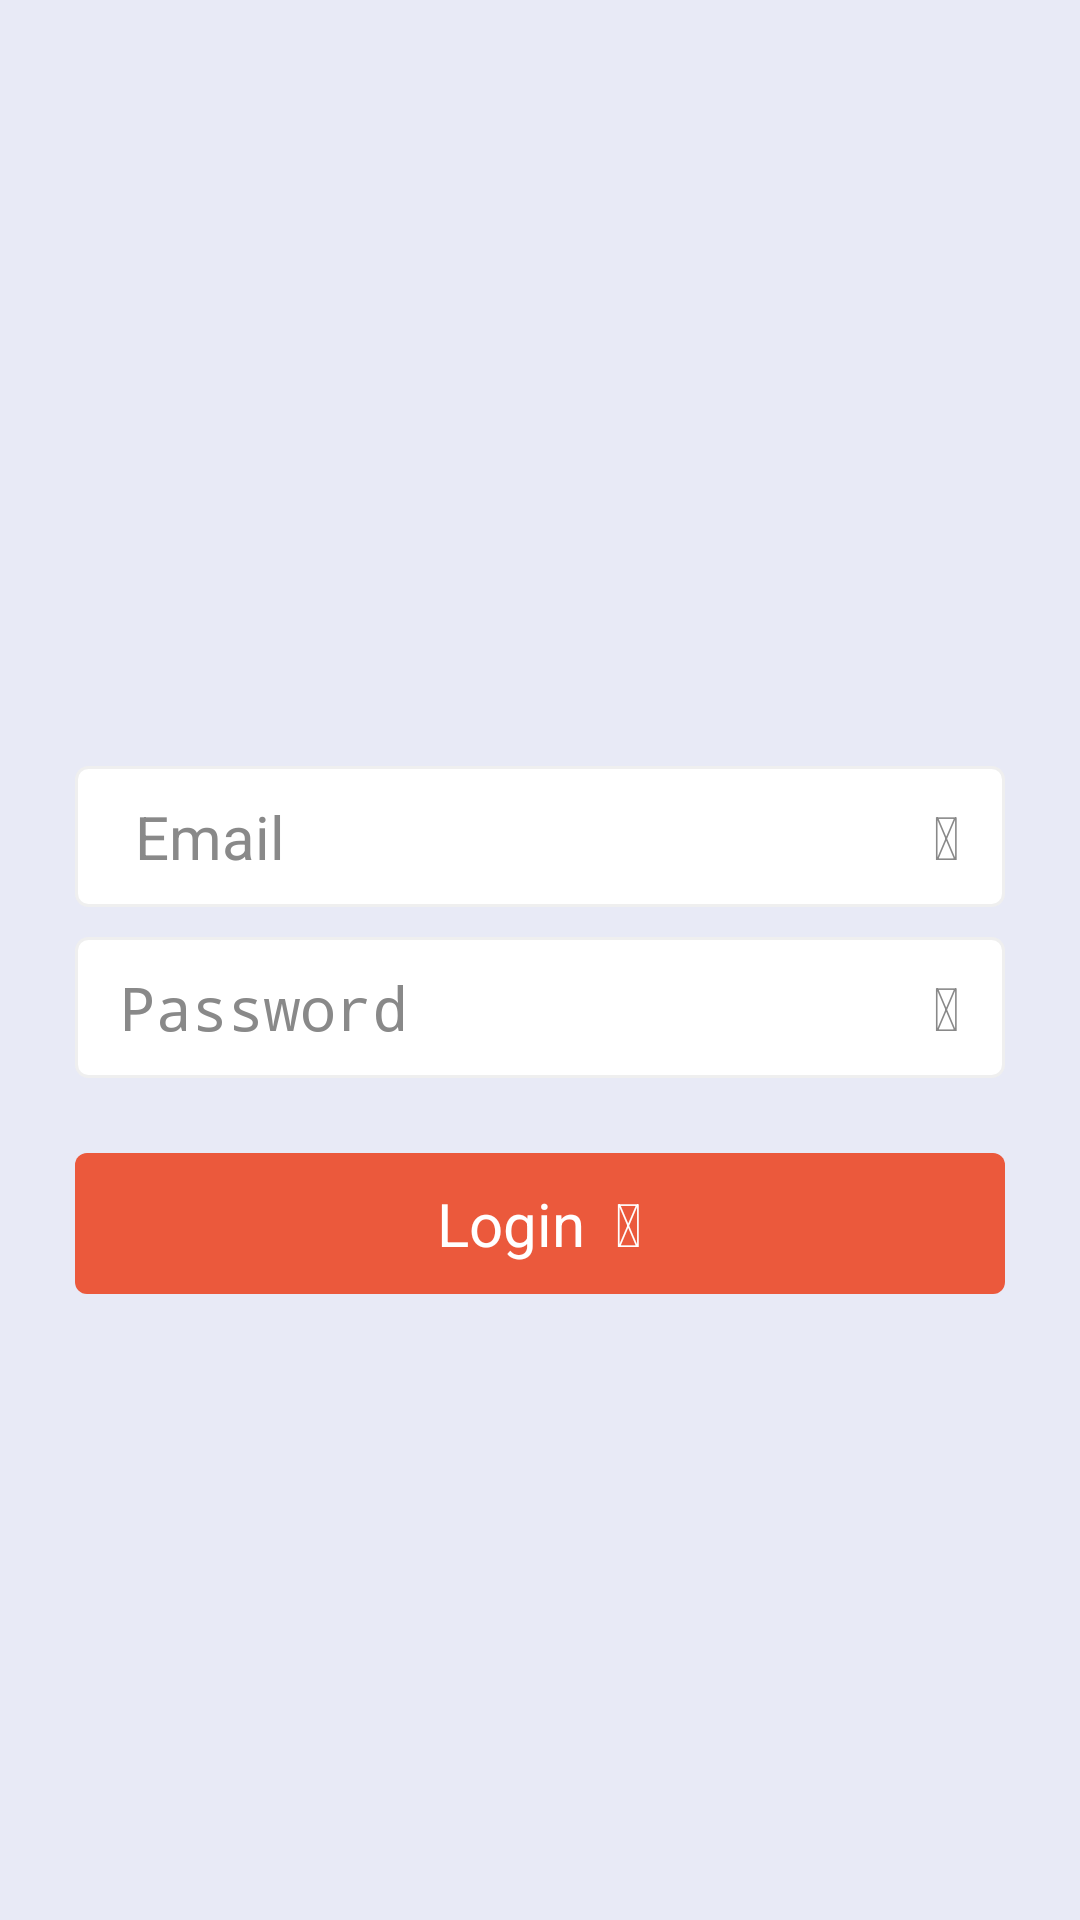

Write the Android layout XML for this screen, with the resource values it uses.
<!-- AndroidManifest.xml: activity theme EnvoyTheme -->
<!-- res/layout/activity_login.xml -->
<?xml version="1.0" encoding="utf-8"?>
<LinearLayout xmlns:android="http://schemas.android.com/apk/res/android"
    android:layout_width="match_parent"
    android:layout_height="match_parent"
    android:background="@color/schemeBackground"
    android:gravity="center"
    android:orientation="vertical" >

    <LinearLayout
        android:layout_width="match_parent"
        android:layout_height="wrap_content"
        android:layout_gravity="center"
        android:orientation="vertical"
        android:paddingLeft="20dp"
        android:paddingRight="20dp"
        android:layout_marginBottom="10dp"
        android:id="@+id/some">

        <ImageView
            android:layout_width="match_parent"
            android:layout_height="150px"
            android:layout_marginBottom="20px"
            android:src="@drawable/logo_envoy3"/>

        <LinearLayout
            android:layout_width="match_parent"
            android:layout_height="wrap_content"
            android:gravity="center"
            android:background="@drawable/rounded_field"
            android:id="@+id/email_layout"
            android:focusable="true"
            android:focusableInTouchMode="true"
            android:layout_marginTop="5dp"
            android:layout_marginBottom="5dp"
            android:layout_marginRight="5dp"
            android:layout_marginLeft="5dp"
            android:paddingLeft="15dp"
            android:paddingRight="15dp">

            <EditText
                android:layout_width="0dp"
                android:layout_weight="1"
                android:layout_height="wrap_content"
                android:gravity="center_vertical|left"
                android:textColor="#000"
                android:background="@null"
                android:hint="@string/email"
                android:inputType="textEmailAddress"
                android:textColorHint="@color/schemeDarkGray"
                android:textSize="@dimen/text_large"
                android:paddingTop="10dp"
                android:paddingBottom="10dp"
                android:paddingRight="5dp"
                android:paddingLeft="5dp"
                android:id="@+id/email" />

            <TextView
                android:layout_width="wrap_content"
                android:layout_height="wrap_content"
                android:textSize="@dimen/icon_very_small"
                android:textColor="@color/schemeDarkGray"
                android:id="@+id/email_icon"
                android:text="@string/envelope"/>

        </LinearLayout>

        <LinearLayout
            android:layout_width="match_parent"
            android:layout_height="wrap_content"
            android:gravity="center"
            android:background="@drawable/rounded_field"
            android:id="@+id/password_layout"
            android:focusable="true"
            android:focusableInTouchMode="true"
            android:layout_marginTop="5dp"
            android:layout_marginBottom="5dp"
            android:layout_marginRight="5dp"
            android:layout_marginLeft="5dp"
            android:paddingLeft="15dp"
            android:paddingRight="15dp">

            <EditText
                android:layout_width="0dp"
                android:layout_weight="1"
                android:layout_height="wrap_content"
                android:gravity="center_vertical|left"
                android:textColor="#000"
                android:background="@null"
                android:hint="@string/password"
                android:inputType="textPassword"
                android:paddingTop="10dp"
                android:paddingBottom="10dp"
                android:paddingRight="5dp"
                android:textColorHint="@color/schemeDarkGray"
                android:textSize="@dimen/text_large"
                android:id="@+id/password" />

            <TextView
                android:layout_width="wrap_content"
                android:layout_height="wrap_content"
                android:textSize="@dimen/icon_very_small"
                android:textColor="@color/schemeDarkGray"
                android:id="@+id/password_icon"
                android:text="@string/password_icon"/>

        </LinearLayout>



        <LinearLayout
            android:layout_width="match_parent"
            android:layout_height="wrap_content"
            android:gravity="center"
            android:background="@drawable/button_background"
            android:id="@+id/btnLogin"
            android:focusable="true"
            android:focusableInTouchMode="true"
            android:layout_marginTop="20dp"
            android:layout_marginBottom="5dp"
            android:layout_marginRight="5dp"
            android:layout_marginLeft="5dp"
            android:paddingLeft="15dp"
            android:paddingRight="15dp">

            <TextView
                android:layout_width="wrap_content"
                android:layout_height="wrap_content"
                android:gravity="center_vertical|left"
                android:layout_marginRight="5dp"
                android:textColor="#fff"
                android:background="@null"
                android:paddingTop="10dp"
                android:paddingBottom="10dp"
                android:paddingRight="5dp"
                android:text="@string/login"
                android:textSize="@dimen/text_large"
                android:id="@+id/login_textview" />

            <TextView
                android:layout_width="wrap_content"
                android:layout_height="wrap_content"
                android:textSize="@dimen/icon_very_small"
                android:textColor="@color/schemeWhite"
                android:id="@+id/login_icon"
                android:text="@string/sign_in"/>

        </LinearLayout>

    </LinearLayout>

</LinearLayout>
<!-- resources referenced by this layout -->
<resources>
  <color name="schemeBackground">#E8EAF6</color>
  <color name="schemeDarkGray">#898989</color>
  <color name="schemeWhite">#fff</color>
  <dimen name="icon_very_small">20sp</dimen>
  <dimen name="text_large">20sp</dimen>
  <!-- drawable button_background (drawable-mdpi) -->
  <?xml version="1.0" encoding="utf-8"?>
  <selector xmlns:android="http://schemas.android.com/apk/res/android"
      android:dither="true">
      <item android:state_pressed="true"
          android:drawable="@drawable/button_background_pressed" />
      <item  android:state_focused="false"
          android:drawable="@drawable/button_background_normal" />
  </selector>
  <!-- drawable rounded_field (drawable-mdpi) -->
  <?xml version="1.0" encoding="utf-8"?>
  <shape xmlns:android="http://schemas.android.com/apk/res/android" >
      <stroke
          android:width="1dp"
          android:color="@color/schemeLightGray" />
  
      <solid android:color="#ffffff" />
  
      <corners android:radius="4dp" />
  </shape>
  <string name="email">Email</string>
  <string name="envelope"></string>
  <string name="login">Login</string>
  <string name="password">Password</string>
  <string name="password_icon"></string>
  <string name="sign_in"></string>
  <style name="EnvoyTheme" parent="Theme.AppCompat.NoActionBar">
  
          <item name="contentInsetStart">0dp</item>
          <item name="contentInsetEnd">0dp</item>
      </style>
  <!-- drawable button_background_pressed (drawable-mdpi) -->
  <?xml version="1.0" encoding="utf-8"?>
  <shape xmlns:android="http://schemas.android.com/apk/res/android" >
      <stroke
          android:width="0dp"
          android:color="@color/schemeBlack" />
  
      <solid android:color="@color/schemePink" />
  
      <corners android:radius="4dp" />
  </shape>
  <!-- drawable button_background_normal (drawable-mdpi) -->
  <?xml version="1.0" encoding="utf-8"?>
  <shape xmlns:android="http://schemas.android.com/apk/res/android" >
      <stroke
          android:width="0dp"
          android:color="@color/schemeGray" />
  
      <solid android:color="@color/schemeRed" />
  
      <corners android:radius="4dp" />
  </shape>
  <color name="schemeLightGray">#efefef</color>
  <color name="schemeBlack">#333333</color>
  <color name="schemePink">#ffab9b</color>
  <color name="schemeGray">#777777</color>
  <color name="schemeRed">#EB593C</color>
</resources>
